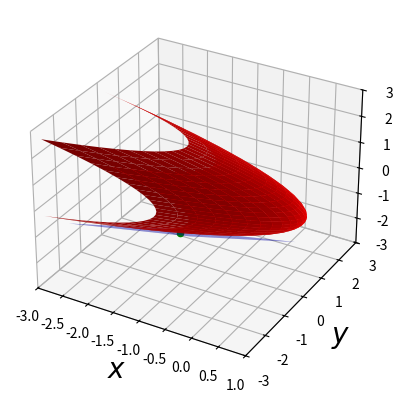

Recreate this plot in Python.
#!/usr/bin/python3.6
	# -*coding:utf-8 -*

import numpy as np
from mpl_toolkits.mplot3d import Axes3D
import matplotlib.pyplot as plt

# section 16.6, number 12.
"""param = np.linspace(-3.14, 3.14, 100)
u, v = np.meshgrid(param, param)
X = np.cos(u)
Y = np.sin(u)*np.sin(v)
Z = np.cos(v)


# Display the mesh
fig = plt.figure()
ax = fig.add_subplot(projection = '3d')
ax.set_xlim3d(-1, 1)
ax.set_ylim3d(-1, 1)
ax.set_zlim3d(-1, 1)
ax.plot_surface(X, Y, Z, color = 'r', alpha = 0.3)#, rstride = 2, cstride = 2)

# Display curve u = constant
for i in np.linspace(-3.14, 3.14, 20):
	u = i*np.ones(50)
	v = np.linspace(-3.14, 3.14, 50)
	X = np.cos(u)
	Y = np.sin(u)*np.sin(v)
	Z = np.cos(v)
	ax.plot(X, Y, Z, color='b')

# Display curve v = constant
for j in np.linspace(-3.14, 3.14, 20):
	v = j*np.ones(50) 
	u = np.linspace(-3.14, 3.14, 50)
	X = np.cos(u)
	Y = np.sin(u)*np.sin(v)
	Z = np.cos(v)
	ax.plot(X, Y, Z, color='g')"""

# Section 16.6, exo 26.
"""paramU = np.linspace(0, 1, 100)
paramV = np.linspace(-3.14, 3.14, 100)
u, v = np.meshgrid(paramU, paramV)
X = u*np.cos(v)
Y = u*np.sin(v)
Z = (u/3)*np.cos(v)

fig = plt.figure()
ax = fig.add_subplot(projection = '3d')
ax.set_xlim3d(-1, 1)
ax.set_ylim3d(-1, 1)
ax.set_zlim3d(-1, 1)
ax.set_xlabel('$x$', fontsize=20)
ax.set_ylabel('$y$', fontsize = 20)
ax.set_zlabel('$z$', fontsize = 20)
ax.plot_surface(X, Y, Z, color = 'r', alpha = 0.5)

# Curve when u = constant
for i in np.linspace(0, 1, 10):
	u = i*np.ones(50)
	v = np.linspace(-3.14, 3.14, 50)
	X = u*np.cos(v)
	Y = u*np.sin(v)
	Z = (u/3)*np.cos(v)
	ax.plot(X, Y, Z, color='r')

# Curve when v = constant
for j in np.linspace(-3.14, 3.14, 10):
	v = j*np.ones(50) 
	u = np.linspace(0, 1, 50)
	X = u*np.cos(v)
	Y = u*np.sin(v)
	Z = (u/3)*np.cos(v)
	ax.plot(X, Y, Z, color='r')"""

# Section 16.6, number 38
fig = plt.figure()
ax = fig.add_subplot(projection = '3d')
ax.set_xlim3d(-3, 1)
ax.set_ylim3d(-3, 3)
ax.set_zlim3d(-3, 3)
ax.set_xlabel('$x$', fontsize=20)
ax.set_ylabel('$y$', fontsize = 20)
ax.set_zlabel('$z$', fontsize = 20)

ax.scatter(-1, -1, -1, color='g')

paramU = np.linspace(-1.5, 1.5, 25)
paramV = np.linspace(-1.5, 1.5, 25)
u, v = np.meshgrid(paramU, paramV)
X = 1-u**2 - v**2
Y = -v
Z = -u
ax.plot_surface(X, Y, Z, color = 'r', alpha=1)

paramU = np.linspace(-0.5, 0.5, 25)
paramV = np.linspace(-0.5, 0.5, 25)
u, v = np.meshgrid(paramU, paramV)
X = -1 - 2*u - 2*v 
Y = -1 - v 
Z = -1 - u
ax.plot_surface(X, Y, Z, color='b', alpha=0.5)

plt.show()